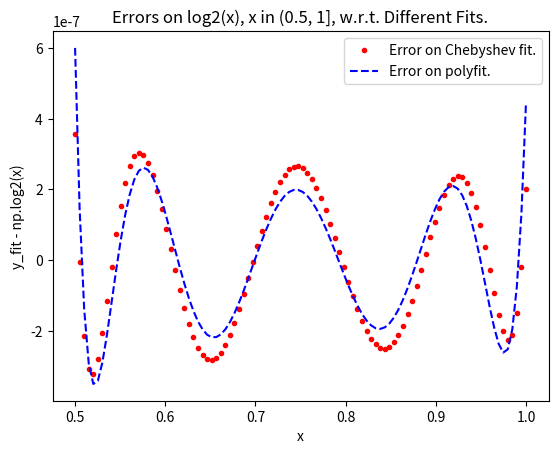

Generate this figure with matplotlib:
import numpy as np
import matplotlib.pyplot as plt

'''
Goal: Make set of programs meant to perform a linear fit using matrix methods with various bases (eg. polynomial, 
Legendere, Chebyshev, etc...).

Steps:
	-Get data/data range y.
	-Input y into function that will use it to construct the A matrix using prefered basis.
	-Input A and y into function that applies A in the appropriate way as to apply the best chi^2.
	-Do once with Chebyshev polynomials.
	-Do again with simple polynomials.
	-Compare.
'''




def get_cdtn_num(A):
	mtx2 	 = A.transpose()*A
	mtx2_sym = mtx2 + mtx2.transpose()
	es,vecs  = np.linalg.eig(mtx2_sym)
	eabs 	 = np.abs(es)
	cond 	 = eabs.max()/eabs.min()
	return cond




def get_Cheby_mtx(x, order):
	'''
	Function that takes in data 'x' and a polynomial order 'order' and constructs a 
	(len(x) by 'order') Chebyshev polynomial matrix. 
	'''

	if np.abs(x).max() > 1:
		print("get_Cheby_mtx: The data enterred is outside the valid range for Chebyshev polynomials (-1, 1).")
		quit()
	if order < 1:
		print("get_Cheby_mtx: You entered an order < 1, which means a mistake was made, or that you want just a fit that's a constant.")
		quit()

	mtx 	 = np.zeros((len(x), order+1))
	mtx[:,0] = 1.0
	mtx[:,1] = x

	if order > 1:
		for i in range(1, order):
			mtx[:,i+1] = 2*x*mtx[:,i] - mtx[:,i-1]

	return np.matrix(mtx)




def get_poly_mtx(x, order):
	'''
	Function that takes in data 'x' and a polynomial order 'order' and constructs a 
	(len(x) by 'order') simple polynomial matrix. 
	'''

	if order < 1:
		print("get_poly_mtx: You entered an order < 1, which means a mistake was made, or that you want just a fit that's a constant.")
		quit()
	mtx 	 = np.zeros((len(x), order+1))
	mtx[:,0] = 1.0

	for i in range(1, order+1):
		mtx[:,i] = mtx[:,i-1]*x

	return np.matrix(mtx)




def lin_mtx_minim(A, d):
	'''
	Function that takes as input *numpy matrices* A and d where d is the data to be fit and transformation matrix A
	constructed using a certain basis (polynomial, Legendre, Chebyshev, etc...).
	Casts them to numpy matrices.
	Implements m = (A^T * A)^-1 * (A^T * x) <- assumes noise matrix N == I.
	'''

	#As done in class:
	lhs  = np.linalg.inv((A.transpose()*A))
	rhs  = A.transpose()*(d.transpose())
	m    = lhs*rhs
	pred = A[:,:-1]*m[:-1]

	return np.array(pred)[:,0]




def do_lin_mtx_fit(x, y, poly_fctn, tol, v=False, cdtn=False):
	
	#Putting 10 bc/ in slide 11, lect. 4 from class condition number goes from bad to ridiculous around there.
	for i in range(1, 10):
		A 	  	= poly_fctn(x,i)
		y_mdl 	= lin_mtx_minim(A, np.matrix(y))
		max_err = np.abs(y - y_mdl).max()

		print("v: ",v)
		if v:
			print("At order " + str(i) + " , max error is: " + str(max_err) + ".")

		if cdtn:
			#Get condition number of matrix, as shown in class:
			cond = get_cdtn_num(A)
			print("Condition number of matrix used for linear fit is: " + str(cond))

		#If the largest error is smaller than the tolerance, return the fit data and report the order.
		if max_err < tol:
			return y_mdl, i

	print("Didn't meet error threshold of " + str(tol) + " but passed a 10th order fit, so might want to revise method used...")
	return y_mdl, i




def main():
	
	#Get log2 data from x in (0.5, 1] to model Chebyshev with.
	x = np.linspace(0.5, 1, 100)
	y = np.log2(x) #What log2(x) should actually look like per numpy 

	#Get Chebyshev fit for tolerance of 1e-6:
	#Learned that the Chebyshev method requires x from -1 to 1 for the creation of the 
	#polynomial matrix during a very long and painful process...
	x2 = np.linspace(-1, 1, 100) 
	y_ch, order = do_lin_mtx_fit(x2, y, get_Cheby_mtx, 1e-6, v=True, cdtn=True)
	y_ch_err = y_ch - y


	#Get polynomial modelling for same tolerance:
	y_poly = np.polyval(np.polyfit(x, y, order-1), x)
	y_poly_err = y_poly - y

	#Plot errors:
	plt.plot(x, y_ch_err, 'r.', label="Error on Chebyshev fit.")
	plt.plot(x, y_poly_err, 'b--', label="Error on polyfit.")
	plt.title("Errors on log2(x), x in (0.5, 1], w.r.t. Different Fits.")
	plt.xlabel("x")
	plt.ylabel("y_fit - np.log2(x)")
	plt.legend()
	plt.show()

	#Get max errors:
	print("\n")
	print("Max Error for Chebyshev Fit: " + str(y_ch_err.max()))
	print("Max Error for np.polyfit: " + str(y_poly_err.max()))

	#Get RMS errors:
	rms_ch   = np.sqrt(np.mean(np.array(y_ch_err**2)))
	rms_poly = np.sqrt(np.mean(np.array(y_poly_err)**2))
	print("\n")
	print("RMS Error for Chebyshev Fit: " + str(rms_ch))
	print("RMS Error for np.polyfit: " + str(rms_poly))
	



if __name__ == "__main__":
	main()